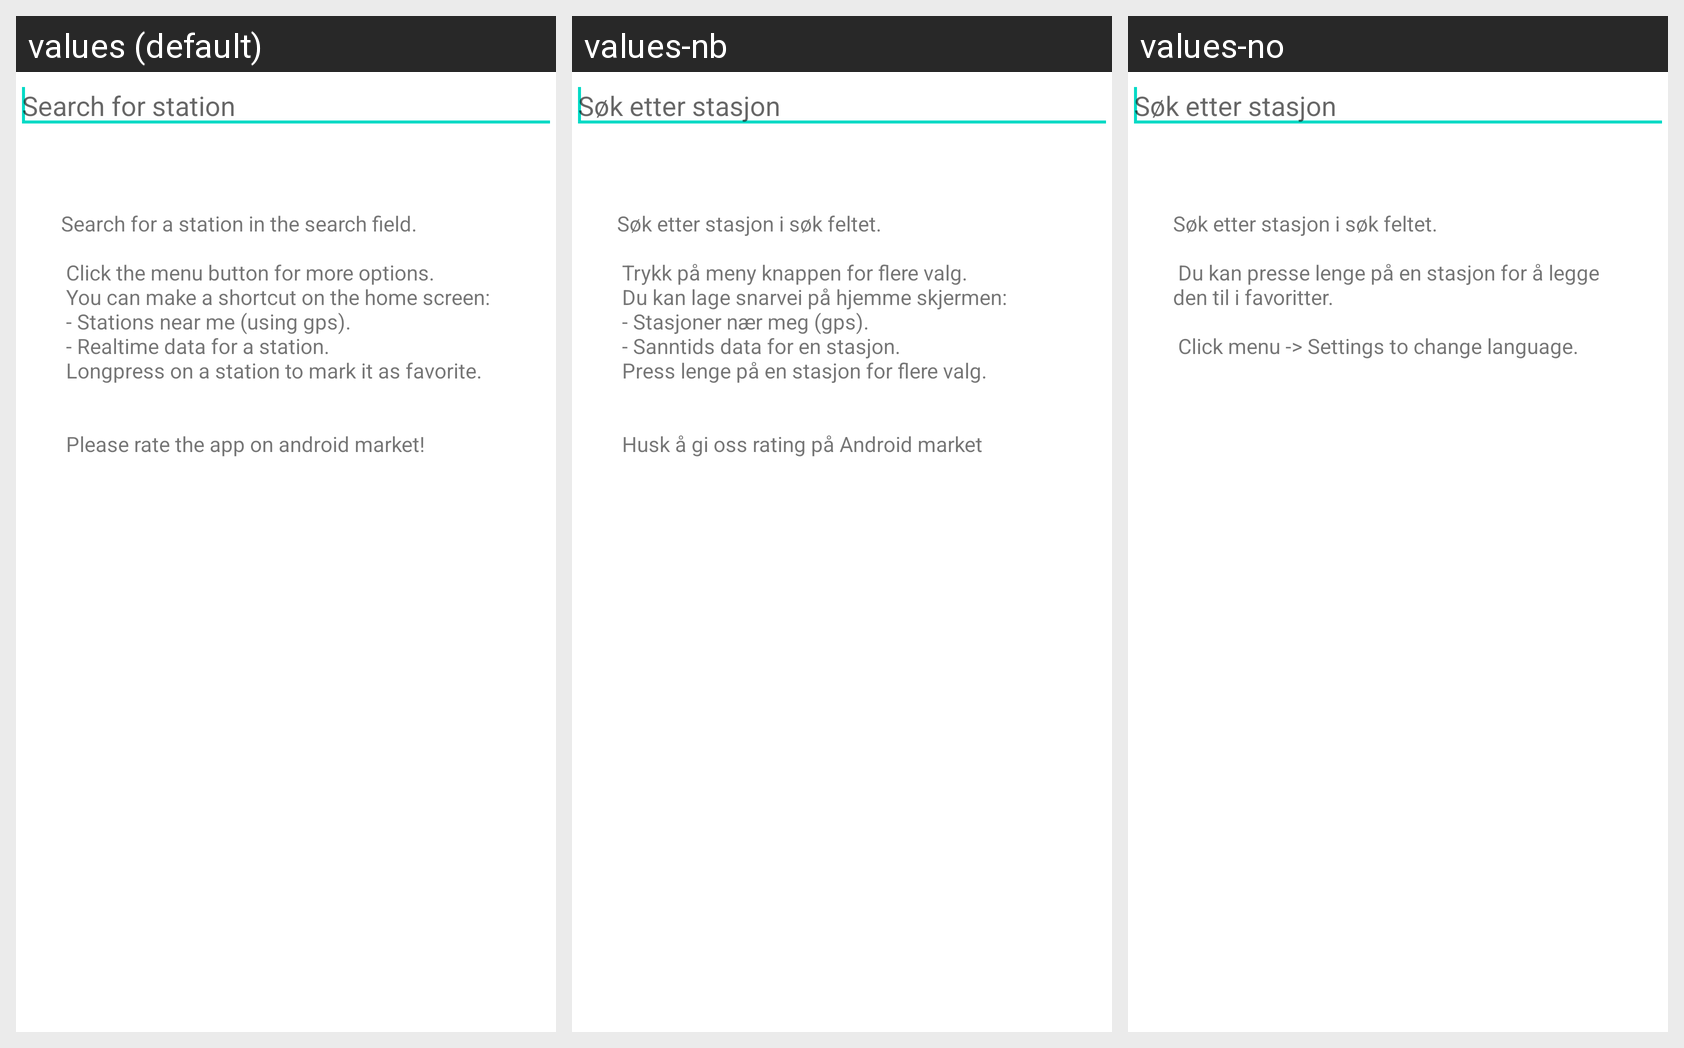

Here is an Android app screen in its default locale and in the app's own translations. Write out the translated-string differences for the strings that appear on this screen.
Android screen res/layout/selectstation.xml rendered under 3 locales, left to right: values (default), values-nb, values-no. Device: Nexus 5 (rendered at 1080×1920; each locale shown at half size, 540×960, under a caption strip naming it); theme Theme.MaterialComponents.DayNight.NoActionBar.
Strings drawn on this screen, with the default value and each locale's value (text and hints the layout hard-codes, and strings that could not be matched under every locale, appear in the picture but are not listed):

search_for_station
  values: Search for station
  values-nb: Søk etter stasjon
  values-no: Søk etter stasjon

searchStationHint
  values: Search for a station in the search field.
      
       Click the menu button for more options.
       You can make a shortcut on the home screen:
       - Stations near me (using gps).
       - Realtime data for a station.
       Longpress on a station to mark it as favorite.
       
      
       Please rate the app on android market!
  values-nb: Søk etter stasjon i søk feltet.
      
       Trykk på meny knappen for flere valg.
       Du kan lage snarvei på hjemme skjermen:
       - Stasjoner nær meg (gps).
       - Sanntids data for en stasjon.
       Press lenge på en stasjon for flere valg.
       
      
       Husk å gi oss rating på Android market
  values-no: Søk etter stasjon i søk feltet. 
      
       Du kan presse lenge på en stasjon for å legge den til i favoritter. 
      
       Click menu -> Settings to change language.
